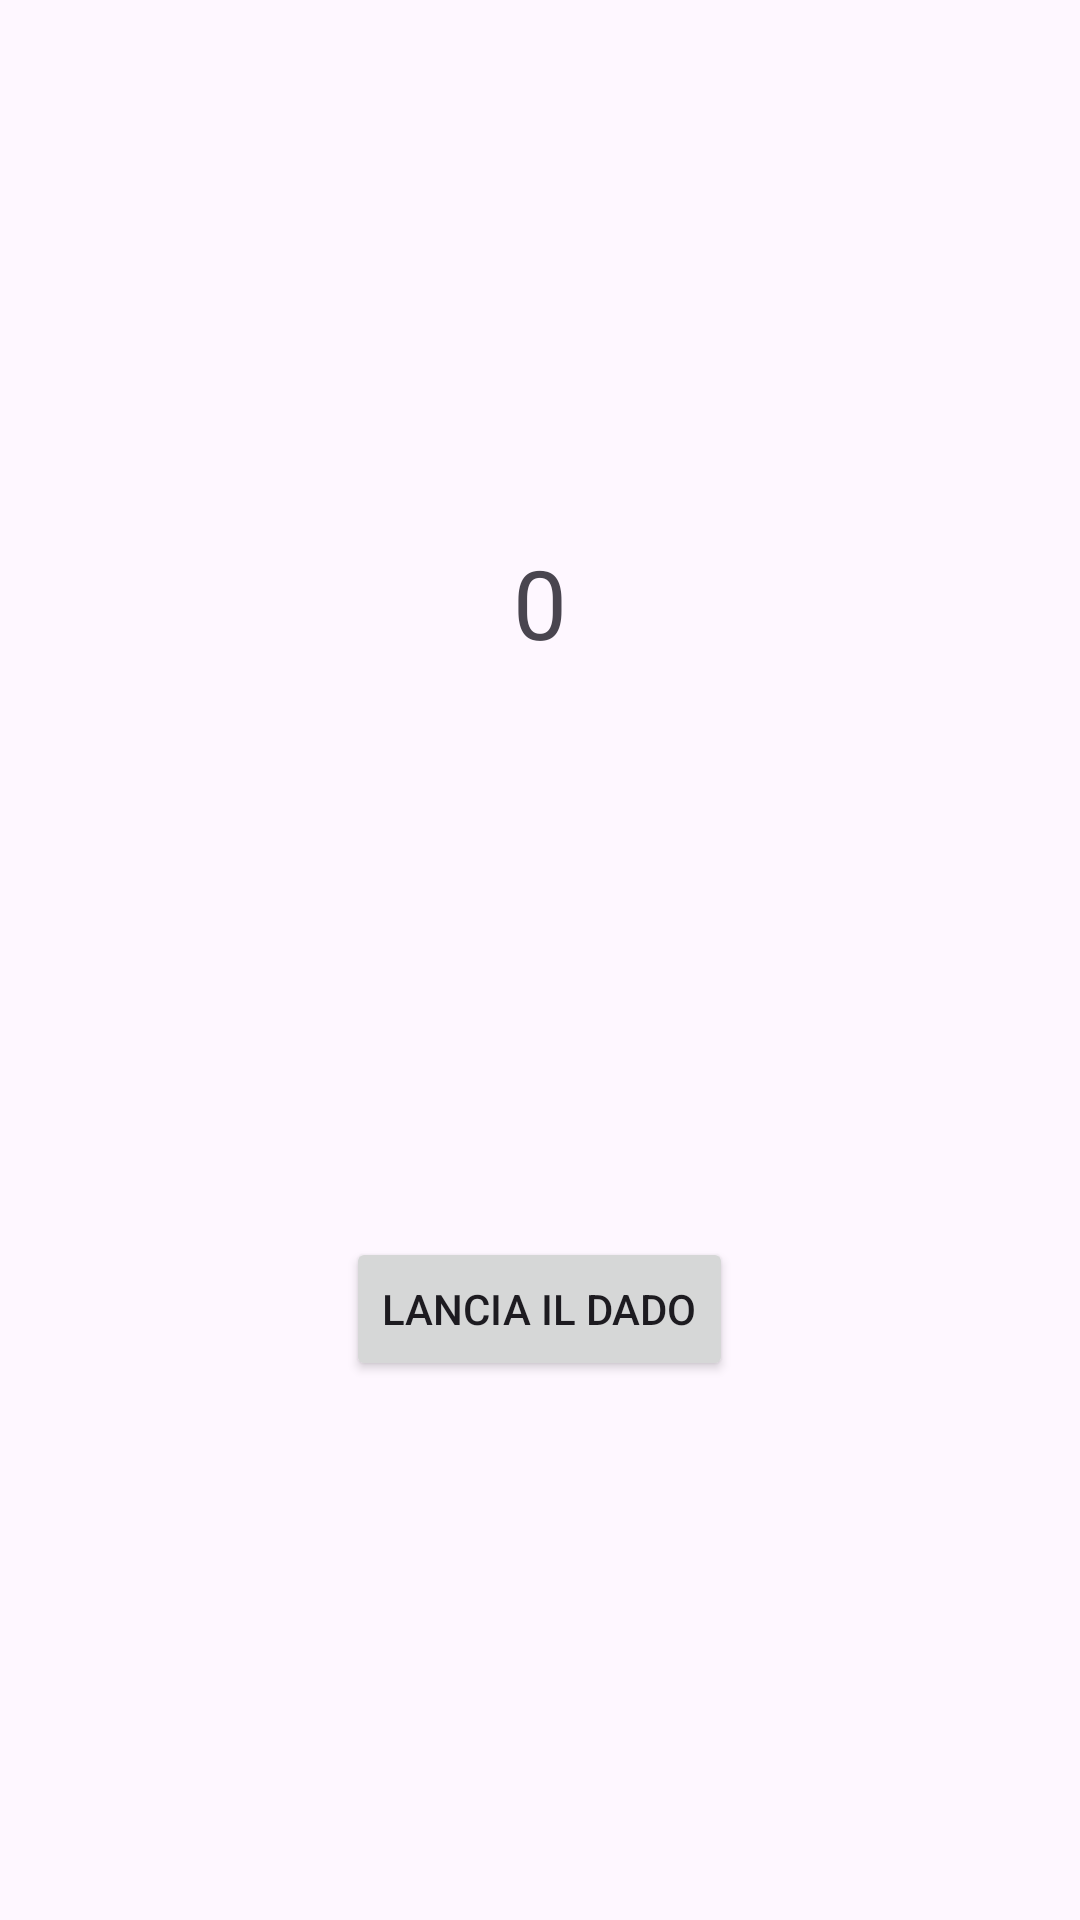

Layout XML and referenced resources for this Android screen:
<!-- AndroidManifest.xml: application theme Theme.SimulazioneLancioDado -->
<!-- res/layout/mainactivity.xml -->
<?xml version="1.0" encoding="utf-8"?>
<LinearLayout xmlns:android="http://schemas.android.com/apk/res/android"
    android:orientation="vertical"
    android:gravity="center"
    android:layout_width="match_parent"
    android:layout_height="match_parent"
    android:padding="24dp">

    <TextView
        android:id="@+id/DiceTextView"
        android:text="0"
        android:textSize="32sp"
        android:layout_width="wrap_content"
        android:layout_height="wrap_content" />

    <ImageView
        android:id="@+id/DiceImageView"
        android:src="@drawable/dice_1"
        android:layout_width="150dp"
        android:layout_height="150dp"
        android:layout_marginTop="16dp" />

    <Button
        android:id="@+id/DiceButtonView"
        android:text="Lancia il dado"
        android:layout_width="wrap_content"
        android:layout_height="wrap_content"
        android:layout_marginTop="24dp" />
</LinearLayout>
<!-- resources referenced by this layout -->
<resources>
  <style name="Theme.SimulazioneLancioDado" parent="Base.Theme.SimulazioneLancioDado" />
  <style name="Base.Theme.SimulazioneLancioDado" parent="Theme.Material3.DayNight.NoActionBar">
          
          
      </style>
</resources>
